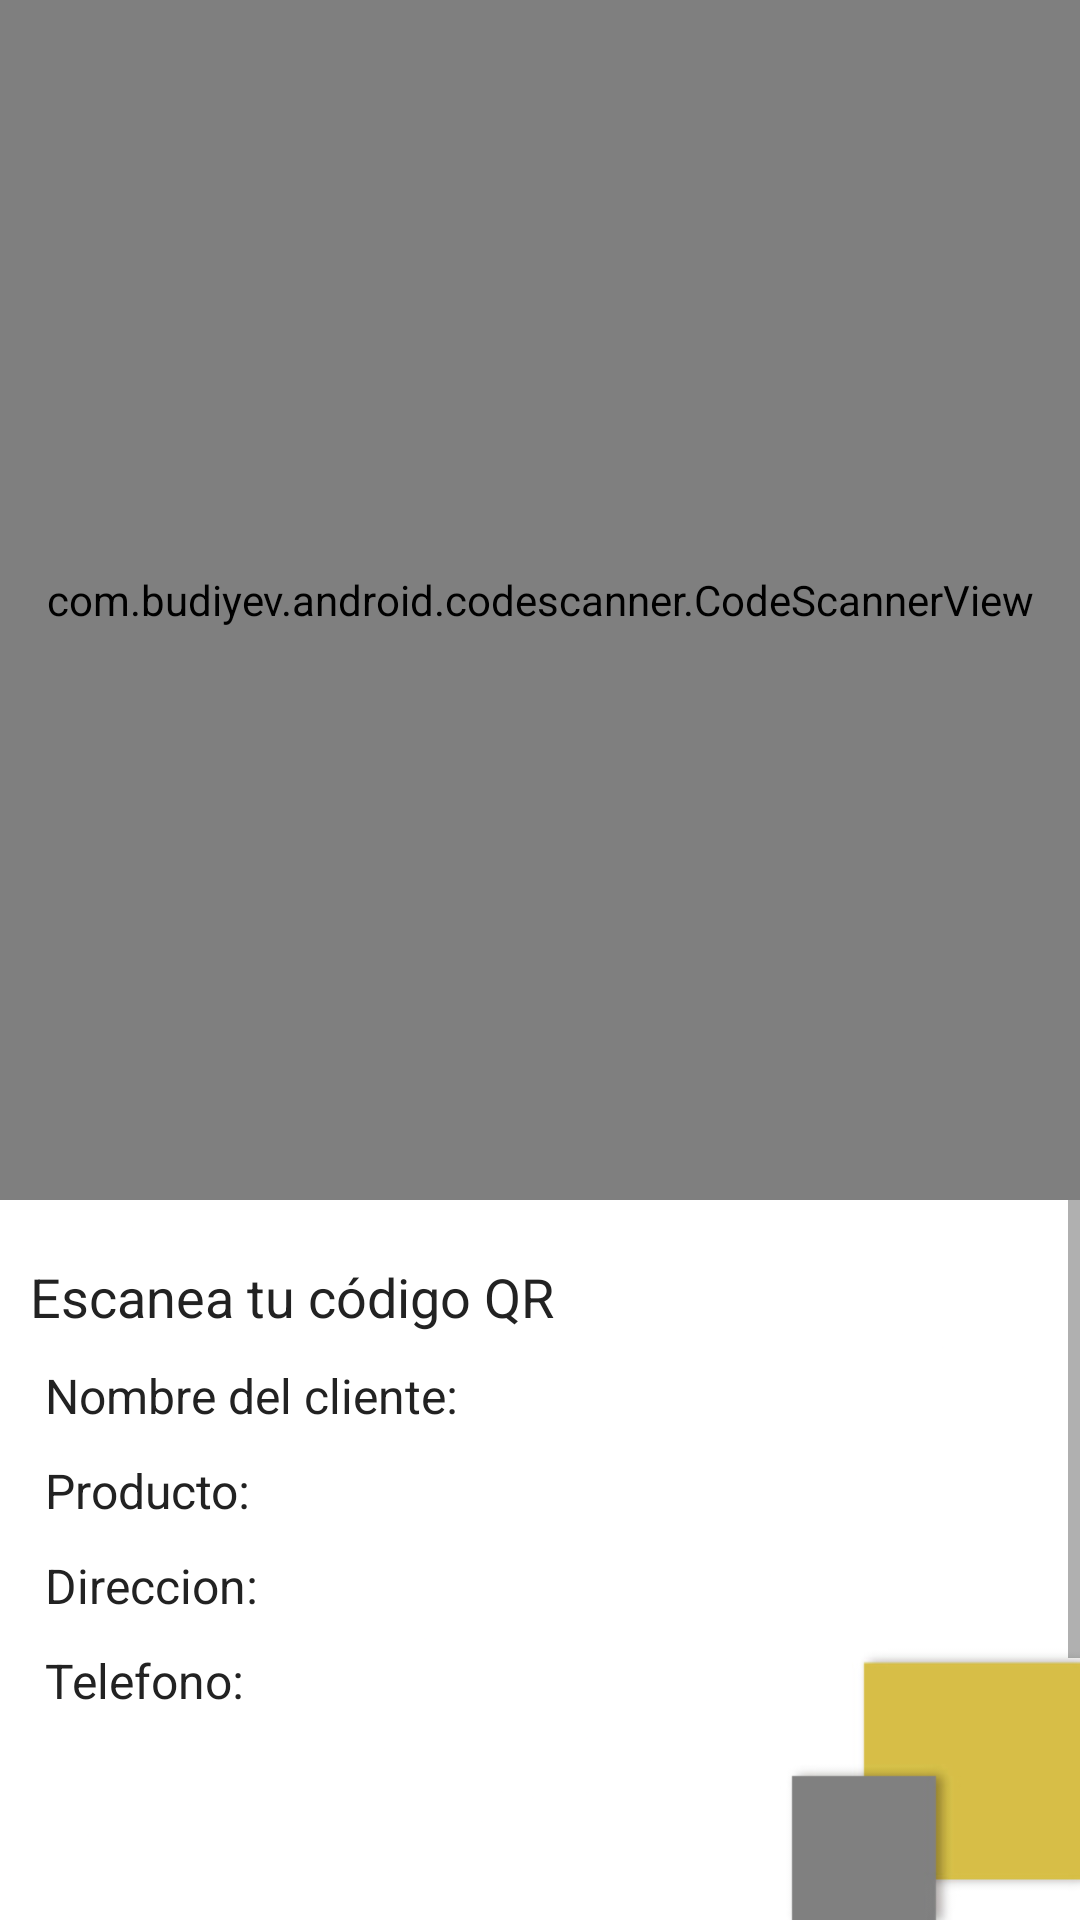

The Android layout XML behind this screen, and the referenced resources:
<!-- AndroidManifest.xml: application theme Theme.LogisticaALTBA -->
<!-- res/layout/activity_entregar_pedidos.xml -->
<?xml version="1.0" encoding="utf-8"?>
<RelativeLayout
        xmlns:android="http://schemas.android.com/apk/res/android"
        xmlns:tools="http://schemas.android.com/tools"
        xmlns:app="http://schemas.android.com/apk/res-auto"
        android:layout_width="match_parent"
        android:layout_height="match_parent"
        tools:context="com.altba.logisticaaltba.EntregarPedidosAct"
        android:background="@drawable/background_altba1_jpeg">

    <com.budiyev.android.codescanner.CodeScannerView
            android:layout_width="match_parent" android:layout_height="400sp" android:id="@+id/scanner_view"
            app:autoFocusButtonColor="@color/white" app:autoFocusButtonVisible="true"
            app:flashButtonColor="@color/white" app:flashButtonVisible="true"
            app:frameColor="@color/white" app:frameCornersSize="50dp" app:frameCornersRadius="0dp"
            app:frameAspectRatioHeight="1" app:frameAspectRatioWidth="1" app:frameSize="0.75" app:frameThickness="2dp"
            app:maskColor="#4D000000"/>

    <ScrollView
            android:layout_width="match_parent"
            android:layout_height="match_parent" android:layout_below="@id/scanner_view">
        <LinearLayout android:layout_width="match_parent" android:layout_height="wrap_content"
                      android:orientation="vertical">
            <TextView
                    android:text="@string/scan" android:layout_width="wrap_content"
                    android:layout_height="wrap_content" android:textSize="18sp"
                    android:id="@+id/scannerTextView" android:textColor="@color/blackVariant"
                    android:layout_marginTop="20dp" android:layout_marginStart="10dp"
                    android:layout_marginEnd="20dp" android:layout_marginBottom="10dp"/>
            <TextView android:layout_width="wrap_content" android:layout_height="wrap_content"
                      android:text="@string/nombre" android:id="@+id/txtClientName"
                      android:textColor="@color/blackVariant" android:layout_marginBottom="10dp"
                      android:layout_marginStart="15dp" android:textSize="16sp"/>
            <TextView android:layout_width="wrap_content" android:layout_height="wrap_content"
                      android:text="@string/producto" android:id="@+id/txtProducto"
                      android:textColor="@color/blackVariant" android:layout_marginBottom="10dp"
                      android:layout_marginStart="15dp" android:textSize="16sp"/>
            <TextView android:layout_width="wrap_content" android:layout_height="wrap_content"
                      android:text="@string/direccion" android:id="@+id/txtDireccion"
                      android:textColor="@color/blackVariant" android:layout_marginBottom="10dp"
                      android:layout_marginStart="15dp" android:textSize="16sp"/>
            <TextView android:layout_width="wrap_content" android:layout_height="wrap_content"
                      android:text="@string/tel" android:id="@+id/txtTelefono"
                      android:textColor="@color/blackVariant" android:layout_marginBottom="10dp"
                      android:layout_marginStart="15dp" android:textSize="16sp"/>
            <Button android:layout_width="match_parent" android:layout_height="wrap_content"
                    android:text="@string/confirmar" android:backgroundTint="@color/YellowOrange"
                    android:textColor="@color/white" android:layout_margin="25dp"
                    android:id="@+id/btnChoosePic" android:textSize="16sp"
                    android:visibility="invisible"/>
            <Button android:layout_width="match_parent" android:layout_height="wrap_content"
                    android:text="@string/confirmar" android:backgroundTint="@color/YellowOrange"
                    android:textColor="@color/white" android:layout_margin="25dp"
                    android:id="@+id/btnConfirmar" android:textSize="16sp"
                    android:visibility="invisible"/>

        </LinearLayout>
    </ScrollView>
</RelativeLayout>
<!-- resources referenced by this layout -->
<resources>
  <color name="YellowOrange">#F56416</color>
  <color name="blackVariant">#222222</color>
  <color name="white">#FFF5F5F5</color>
  <!-- drawable background_altba1_jpeg: png bitmap (drawable, 27670 bytes) -->
  <string name="confirmar">Confirmar</string>
  <string name="direccion">Direccion: </string>
  <string name="nombre">Nombre del cliente: </string>
  <string name="producto">Producto: </string>
  <string name="scan">Escanea tu código QR</string>
  <string name="tel">Telefono: </string>
  <style name="Theme.LogisticaALTBA" parent="Theme.MaterialComponents.DayNight.DarkActionBar">
          
          <item name="colorPrimary">@color/black</item>
          <item name="colorPrimaryVariant">@color/blackVariant</item>
          <item name="colorOnPrimary">@color/white</item>
          
          <item name="colorSecondary">@color/black</item>
          <item name="colorSecondaryVariant">@color/blackVariant</item>
          <item name="colorOnSecondary">@color/black</item>
          
          <item name="android:statusBarColor" tools:targetApi="l">?attr/colorPrimaryVariant</item>
          
      </style>
  <color name="black">#FF0A0A0A</color>
</resources>
